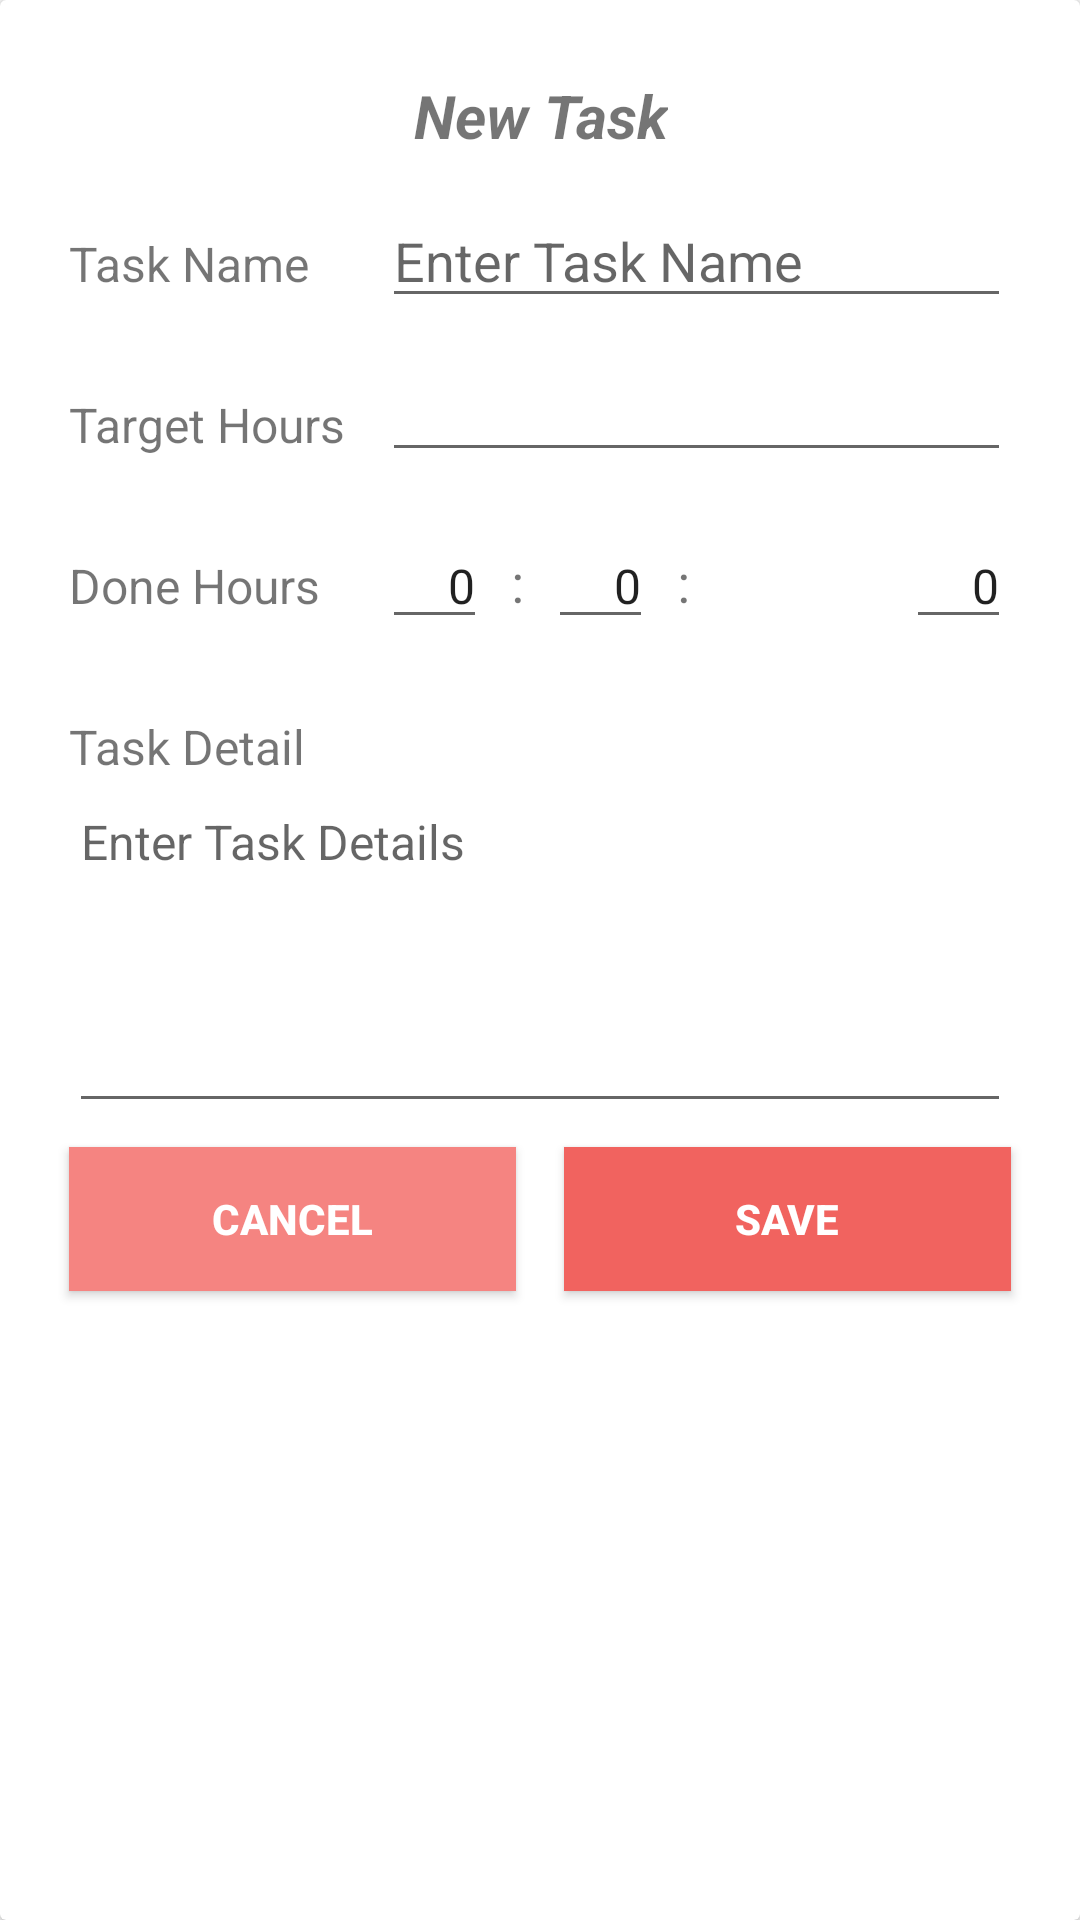

Here is an Android app screen rendered from its layout file. Give the layout XML and the strings, colors and styles it references.
<!-- AndroidManifest.xml: application theme AppTheme -->
<!-- res/layout/edit_task_timer.xml -->
<?xml version="1.0" encoding="utf-8"?>
<LinearLayout xmlns:android="http://schemas.android.com/apk/res/android"
    xmlns:app="http://schemas.android.com/apk/res-auto"
    xmlns:tools="http://schemas.android.com/tools"
    android:orientation="vertical"
    android:id="@+id/layout_id"
    android:layout_width="match_parent"
    android:layout_height="match_parent">

    <android.support.v7.widget.CardView
        android:layout_width="match_parent"
        android:layout_height="match_parent">

        <android.support.constraint.ConstraintLayout
            android:layout_width="match_parent"
            android:layout_height="wrap_content"
            android:padding="15dp">


            <TextView
                android:id="@+id/new_task"
                android:layout_width="wrap_content"
                android:layout_height="wrap_content"
                android:layout_centerHorizontal="true"
                android:layout_marginTop="10dp"
                android:text="@string/new_task"
                android:textSize="20sp"
                android:textStyle="bold|italic"
                app:layout_constraintHorizontal_bias="0.502"
                app:layout_constraintLeft_toLeftOf="parent"
                app:layout_constraintRight_toRightOf="parent"
                app:layout_constraintTop_toTopOf="parent" />

            <TextView
                android:id="@+id/taskName_label"
                android:layout_width="0dp"
                android:layout_height="wrap_content"
                android:layout_marginStart="8dp"
                android:layout_marginTop="25dp"
                android:text="@string/task_label"
                android:textSize="16sp"
                app:layout_constraintStart_toStartOf="parent"
                app:layout_constraintTop_toBottomOf="@+id/new_task" />


            <EditText
                android:id="@+id/task_name"
                android:layout_width="0dp"
                android:layout_height="wrap_content"
                android:layout_below="@id/new_task"
                android:layout_marginEnd="8dp"
                android:layout_marginStart="24dp"
                android:hint="@string/hint_task"
                android:imeOptions="actionNext"
                android:inputType="text"
                android:textSize="18sp"
                app:layout_constraintBaseline_toBaselineOf="@+id/taskName_label"
                app:layout_constraintEnd_toEndOf="parent"
                app:layout_constraintStart_toEndOf="@+id/taskName_label" />

            <TextView
                android:id="@+id/add_hour"
                android:layout_width="0dp"
                android:layout_height="wrap_content"
                android:layout_marginTop="32dp"
                android:text="@string/target_hour"
                android:textSize="16sp"
                app:layout_constraintStart_toStartOf="@+id/taskName_label"
                app:layout_constraintTop_toBottomOf="@+id/taskName_label" />


            <Button
                android:id="@+id/saveButton"
                android:layout_width="0dp"
                android:layout_height="wrap_content"
                android:layout_marginBottom="8dp"
                android:layout_marginStart="8dp"
                android:background="@color/colorAccentRed"
                android:text="@string/save_task"
                android:textColor="@android:color/white"
                android:textStyle="bold"
                app:layout_constraintBottom_toBottomOf="parent"
                app:layout_constraintEnd_toEndOf="@+id/hint_taskDetail"
                app:layout_constraintStart_toEndOf="@+id/cancelButton" />

            <Button
                android:id="@+id/cancelButton"
                android:layout_width="0dp"
                android:layout_height="wrap_content"
                android:layout_marginBottom="8dp"
                android:layout_marginEnd="8dp"
                android:background="@color/colorAccentRedLight"
                android:text="@string/cancel_task"
                android:textColor="@android:color/white"
                android:textStyle="bold"
                app:layout_constraintBottom_toBottomOf="parent"
                app:layout_constraintEnd_toStartOf="@+id/saveButton"
                app:layout_constraintStart_toStartOf="@+id/hint_taskDetail" />

            <EditText
                android:id="@+id/hourTarget"
                android:layout_width="0dp"
                android:layout_height="wrap_content"
                android:layout_marginTop="10dp"
                android:inputType="numberDecimal"
                app:layout_constraintEnd_toEndOf="@+id/task_name"
                app:layout_constraintRight_toRightOf="parent"
                app:layout_constraintStart_toStartOf="@+id/task_name"
                app:layout_constraintTop_toBottomOf="@+id/task_name" />

            <EditText
                android:id="@+id/hint_taskDetail"
                android:layout_width="0dp"
                android:layout_height="wrap_content"
                android:layout_marginBottom="8dp"
                android:gravity="top|start"
                android:hint="@string/hint_taskDetail"
                android:imeOptions="actionDone"
                android:inputType="textMultiLine"
                android:lines="5"
                android:textSize="16sp"
                app:layout_constraintBottom_toTopOf="@+id/cancelButton"
                app:layout_constraintEnd_toEndOf="@+id/hourTarget"
                app:layout_constraintStart_toStartOf="@+id/add_hour"
                app:layout_constraintTop_toBottomOf="@+id/task_detail" />

            <TextView
                android:id="@+id/task_detail"
                android:layout_width="0dp"
                android:layout_height="wrap_content"
                android:layout_marginEnd="8dp"
                android:layout_marginTop="32dp"
                android:text="@string/TaskDetail_label"

                android:textSize="16sp"
                app:layout_constraintEnd_toEndOf="@+id/hourTarget"
                app:layout_constraintHorizontal_bias="0.0"
                app:layout_constraintStart_toStartOf="@+id/add_hour"
                app:layout_constraintTop_toBottomOf="@+id/doneTime" />

            <TextView
                android:id="@+id/doneTime"
                android:layout_width="wrap_content"
                android:layout_height="wrap_content"
                android:layout_marginTop="32dp"
                android:text="Done Hours"
                android:textSize="16sp"
                app:layout_constraintStart_toStartOf="@+id/add_hour"
                app:layout_constraintTop_toBottomOf="@+id/add_hour" />

            <EditText
                android:id="@+id/hour_input"
                android:layout_width="35dp"
                android:layout_height="wrap_content"
                android:ems="10"
                android:hint="00"
                android:inputType="numberDecimal"
                android:text="0"
                android:textAlignment="textEnd"
                android:textSize="16sp"
                app:layout_constraintBaseline_toBaselineOf="@+id/doneTime"
                app:layout_constraintStart_toStartOf="@+id/hourTarget" />

            <EditText
                android:id="@+id/min_input"
                android:layout_width="35dp"
                android:layout_height="wrap_content"
                android:layout_marginStart="8dp"
                android:ems="10"
                android:hint="00"
                android:inputType="numberDecimal"
                android:text="0"
                android:textAlignment="textEnd"
                android:textSize="16sp"
                app:layout_constraintBaseline_toBaselineOf="@+id/doneTime"
                app:layout_constraintStart_toEndOf="@+id/textH" />

            <EditText
                android:id="@+id/sec_input"
                android:layout_width="35dp"
                android:layout_height="wrap_content"
                android:ems="10"
                android:hint="00"
                android:inputType="numberDecimal"
                android:text="0"
                android:textAlignment="textEnd"
                android:textSize="16sp"
                app:layout_constraintBaseline_toBaselineOf="@+id/doneTime"
                app:layout_constraintEnd_toEndOf="@+id/hourTarget" />

            <TextView
                android:id="@+id/textH"
                android:layout_width="wrap_content"
                android:layout_height="wrap_content"
                android:layout_marginStart="8dp"
                android:text=":"
                android:textSize="18sp"
                app:layout_constraintBottom_toBottomOf="@+id/doneTime"
                app:layout_constraintStart_toEndOf="@+id/hour_input" />

            <TextView
                android:id="@+id/textM"
                android:layout_width="0dp"
                android:layout_height="wrap_content"
                android:layout_marginStart="8dp"
                android:text=":"
                android:textSize="18sp"
                app:layout_constraintBottom_toBottomOf="@+id/doneTime"
                app:layout_constraintEnd_toStartOf="@+id/sec_input"
                app:layout_constraintStart_toEndOf="@+id/min_input" />


        </android.support.constraint.ConstraintLayout>


    </android.support.v7.widget.CardView>
</LinearLayout>
<!-- resources referenced by this layout -->
<resources>
  <color name="colorAccentRed">#F1635F</color>
  <color name="colorAccentRedLight">#f58481</color>
  <string name="TaskDetail_label">Task Detail</string>
  <string name="cancel_task">Cancel</string>
  <string name="hint_task">Enter Task Name</string>
  <string name="hint_taskDetail">Enter Task Details</string>
  <string name="new_task">New Task</string>
  <string name="save_task">Save</string>
  <string name="target_hour">Target Hours</string>
  <string name="task_label">Task Name</string>
  <style name="AppTheme" parent="Theme.AppCompat.Light.DarkActionBar">
          
          <item name="colorPrimary">@color/colorPrimary</item>
          <item name="colorPrimaryDark">@color/colorPrimaryDark</item>
          <item name="colorAccent">@color/colorAccentRed</item>
      </style>
  <color name="colorPrimary">#F1635F</color>
  <color name="colorPrimaryDark">#303F9F</color>
</resources>
